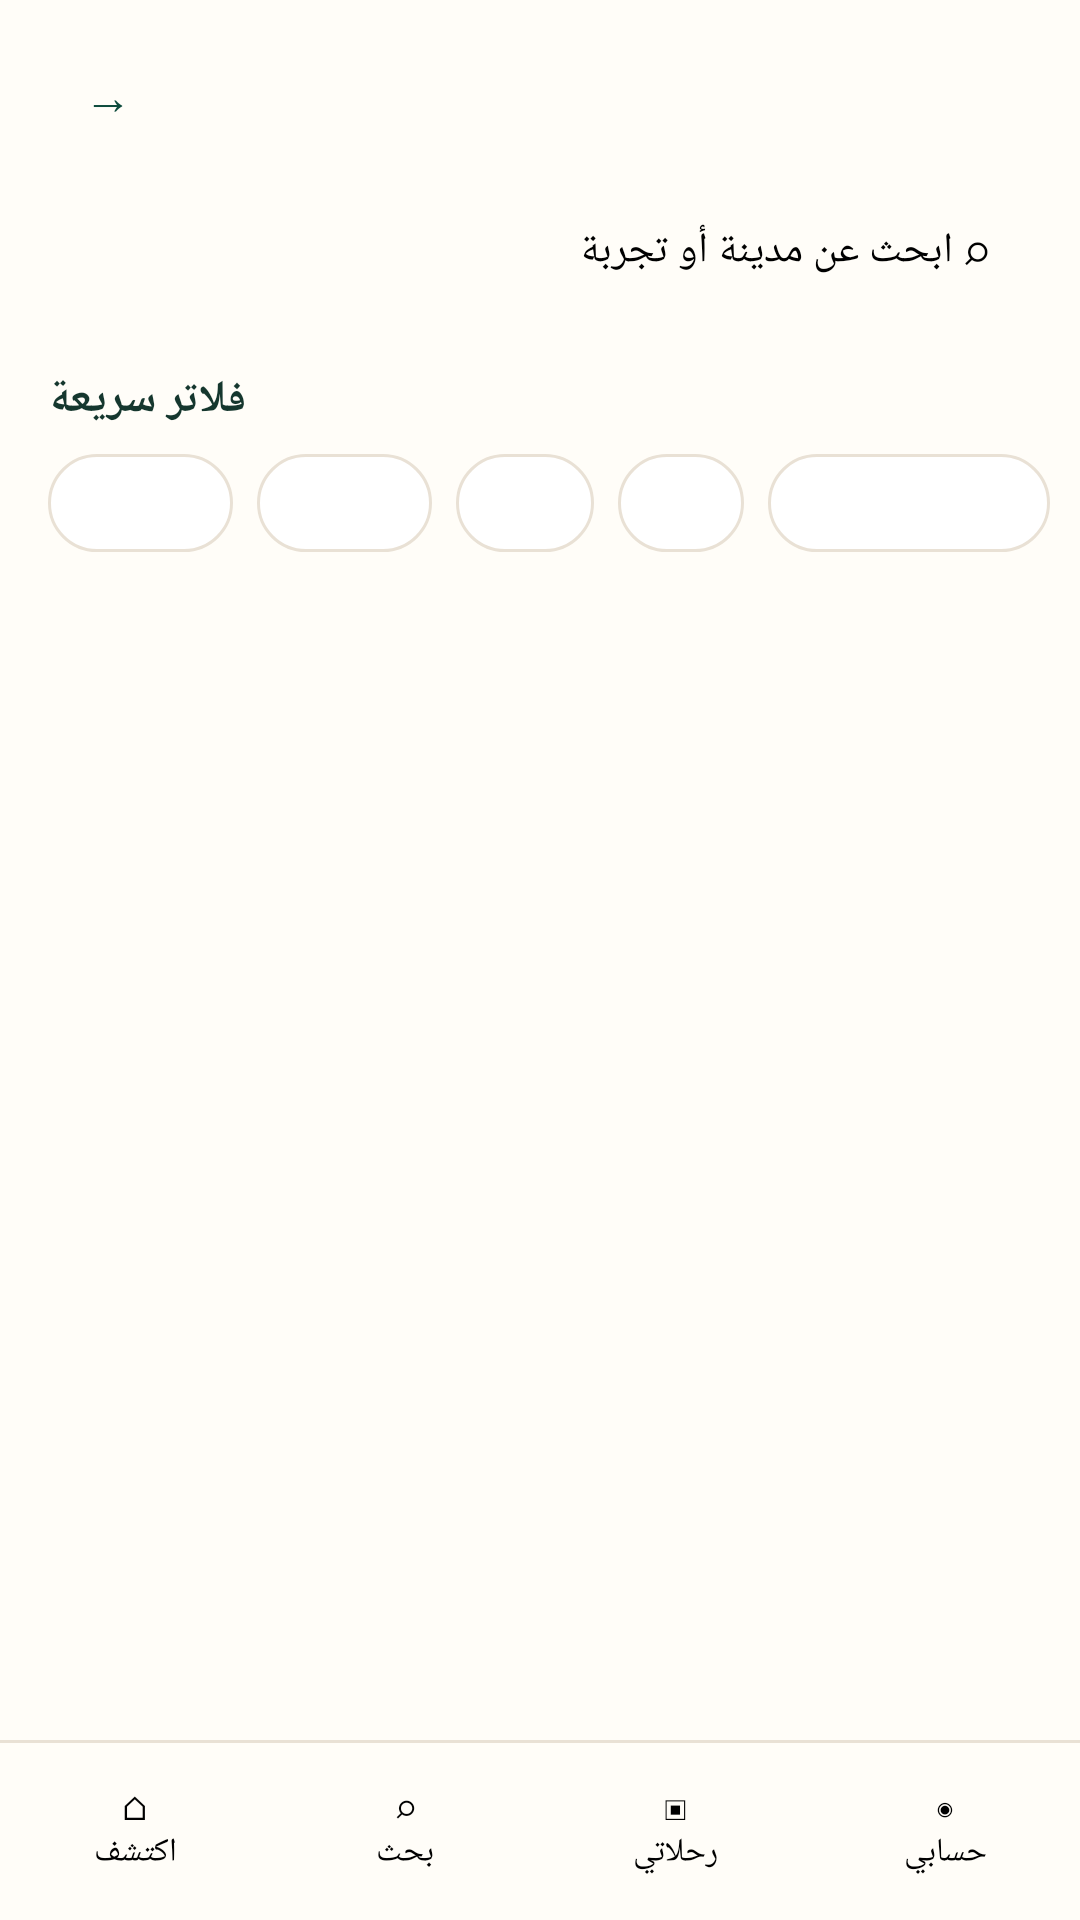

Here is an Android app screen rendered from its layout file. Give the layout XML and the strings, colors and styles it references.
<!-- AndroidManifest.xml: application theme Theme.Diar -->
<!-- res/layout/activity_search.xml -->
<?xml version="1.0" encoding="utf-8"?>
<LinearLayout xmlns:android="http://schemas.android.com/apk/res/android"
    android:id="@+id/root"
    android:layout_width="match_parent"
    android:layout_height="match_parent"
    android:background="@color/paper"
    android:orientation="vertical">

    <include layout="@layout/view_header" />

    <EditText
        android:id="@+id/et_search"
        android:layout_width="match_parent"
        android:layout_height="wrap_content"
        android:layout_marginStart="@dimen/gutter"
        android:layout_marginEnd="@dimen/gutter"
        android:autofillHints=""
        android:background="@drawable/bg_input"
        android:drawablePadding="8dp"
        android:hint="@string/search_hint"
        android:inputType="text"
        android:padding="14dp"
        android:textSize="14sp" />

    <TextView
        style="@style/Diar.Section"
        android:layout_width="wrap_content"
        android:layout_height="wrap_content"
        android:layout_marginStart="@dimen/gutter"
        android:text="@string/quick_filters" />

    <HorizontalScrollView
        android:layout_width="match_parent"
        android:layout_height="wrap_content"
        android:paddingStart="@dimen/gutter"
        android:paddingEnd="@dimen/gutter"
        android:clipToPadding="false"
        android:scrollbars="none">

        <LinearLayout
            android:layout_width="wrap_content"
            android:layout_height="wrap_content"
            android:orientation="horizontal">

            <CheckBox
                android:id="@+id/f_family"
                style="@style/Diar.Pill"
                android:text="@string/f_family" />

            <CheckBox
                android:id="@+id/f_riyadh"
                style="@style/Diar.Pill"
                android:text="@string/city_riyadh" />

            <CheckBox
                android:id="@+id/f_alula"
                style="@style/Diar.Pill"
                android:text="@string/city_alula" />

            <CheckBox
                android:id="@+id/f_abha"
                style="@style/Diar.Pill"
                android:text="@string/city_abha" />

            <CheckBox
                android:id="@+id/f_cheap"
                style="@style/Diar.Pill"
                android:text="@string/f_cheap" />
        </LinearLayout>
    </HorizontalScrollView>

    <TextView
        android:id="@+id/result_count"
        style="@style/Diar.Muted"
        android:layout_width="wrap_content"
        android:layout_height="wrap_content"
        android:layout_marginStart="@dimen/gutter"
        android:layout_marginTop="12dp" />

    <ListView
        android:id="@+id/list"
        android:layout_width="match_parent"
        android:layout_height="0dp"
        android:layout_weight="1"
        android:divider="@color/line"
        android:dividerHeight="1dp" />

    <TextView
        android:id="@+id/empty"
        android:layout_width="match_parent"
        android:layout_height="0dp"
        android:layout_weight="1"
        android:gravity="center"
        android:padding="24dp"
        android:text="@string/no_results"
        android:textColor="@color/muted"
        android:visibility="gone" />

    <include layout="@layout/view_bottom_nav" />
</LinearLayout>
<!-- res/layout/view_header.xml (included above) -->
<?xml version="1.0" encoding="utf-8"?>
<RelativeLayout xmlns:android="http://schemas.android.com/apk/res/android"
    android:layout_width="match_parent"
    android:layout_height="wrap_content"
    android:paddingStart="@dimen/gutter"
    android:paddingTop="12dp"
    android:paddingEnd="@dimen/gutter"
    android:paddingBottom="8dp">

    <TextView
        android:id="@+id/btn_back"
        style="@style/Diar.IconButton"
        android:layout_alignParentStart="true"
        android:contentDescription="@string/back"
        android:text="→" />

    <TextView
        android:id="@+id/header_title"
        style="@style/Diar.Title"
        android:layout_width="wrap_content"
        android:layout_height="wrap_content"
        android:layout_centerInParent="true"
        android:textSize="16sp" />

    <TextView
        android:id="@+id/header_action"
        style="@style/Diar.IconButton"
        android:layout_width="wrap_content"
        android:layout_alignParentEnd="true"
        android:minWidth="40dp"
        android:paddingStart="8dp"
        android:paddingEnd="8dp"
        android:visibility="invisible" />
</RelativeLayout>
<!-- res/layout/view_bottom_nav.xml (included above) -->
<?xml version="1.0" encoding="utf-8"?>
<LinearLayout xmlns:android="http://schemas.android.com/apk/res/android"
    android:layout_width="match_parent"
    android:layout_height="60dp"
    android:background="@drawable/bg_nav"
    android:orientation="horizontal">

    <TextView
        android:id="@+id/nav_home"
        android:layout_width="0dp"
        android:layout_height="match_parent"
        android:layout_weight="1"
        android:gravity="center"
        android:text="@string/nav_home"
        android:textSize="11sp" />

    <TextView
        android:id="@+id/nav_search"
        android:layout_width="0dp"
        android:layout_height="match_parent"
        android:layout_weight="1"
        android:gravity="center"
        android:text="@string/nav_search"
        android:textSize="11sp" />

    <TextView
        android:id="@+id/nav_trips"
        android:layout_width="0dp"
        android:layout_height="match_parent"
        android:layout_weight="1"
        android:gravity="center"
        android:text="@string/nav_trips"
        android:textSize="11sp" />

    <TextView
        android:id="@+id/nav_profile"
        android:layout_width="0dp"
        android:layout_height="match_parent"
        android:layout_weight="1"
        android:gravity="center"
        android:text="@string/nav_profile"
        android:textSize="11sp" />
</LinearLayout>
<!-- resources referenced by this layout -->
<resources>
  <color name="line">#E9E1D5</color>
  <color name="muted">#7B817D</color>
  <color name="paper">#FFFDF8</color>
  <dimen name="gutter">16dp</dimen>
  <!-- drawable bg_nav (drawable) -->
  <?xml version="1.0" encoding="utf-8"?>
  <layer-list xmlns:android="http://schemas.android.com/apk/res/android">
      <item><shape><solid android:color="@color/line" /></shape></item>
      <item android:top="1dp"><shape><solid android:color="@color/paper" /></shape></item>
  </layer-list>
  <string name="back">رجوع</string>
  <string name="city_abha">أبها</string>
  <string name="city_alula">العُلا</string>
  <string name="city_riyadh">الرياض</string>
  <string name="f_cheap">أقل من ١٠٠ ر.س</string>
  <string name="f_family">العائلات</string>
  <string name="nav_home">⌂\nاكتشف</string>
  <string name="nav_profile">◉\nحسابي</string>
  <string name="nav_search">⌕\nبحث</string>
  <string name="nav_trips">▣\nرحلاتي</string>
  <string name="no_results">ما لقينا تجربة تطابق بحثك. جرّب كلمة ثانية أو شيل بعض الفلاتر.</string>
  <string name="quick_filters">فلاتر سريعة</string>
  <string name="search_hint">⌕  ابحث عن مدينة أو تجربة</string>
  <style name="Diar.IconButton">
          <item name="android:layout_width">40dp</item>
          <item name="android:layout_height">40dp</item>
          <item name="android:background">@drawable/bg_icon_btn</item>
          <item name="android:gravity">center</item>
          <item name="android:textSize">16sp</item>
          <item name="android:textColor">@color/green</item>
          <item name="android:clickable">true</item>
          <item name="android:focusable">true</item>
      </style>
  <style name="Diar.Muted">
          <item name="android:textSize">@dimen/text_small</item>
          <item name="android:textColor">@color/muted</item>
      </style>
  <style name="Diar.Section">
          <item name="android:textSize">15sp</item>
          <item name="android:textStyle">bold</item>
          <item name="android:textColor">@color/ink</item>
          <item name="android:layout_marginTop">16dp</item>
          <item name="android:layout_marginBottom">8dp</item>
      </style>
  <style name="Diar.Title">
          <item name="android:textSize">@dimen/text_title</item>
          <item name="android:textStyle">bold</item>
          <item name="android:textColor">@color/ink</item>
      </style>
  <style name="Theme.Diar" parent="Base.Theme.Diar" />
  <color name="green">#0E4B3D</color>
  <dimen name="text_small">11sp</dimen>
  <!-- drawable bg_pill (drawable) -->
  <?xml version="1.0" encoding="utf-8"?>
  <selector xmlns:android="http://schemas.android.com/apk/res/android">
      <item android:state_checked="true">
          <shape><solid android:color="@color/green" /><corners android:radius="99dp" /></shape>
      </item>
      <item android:state_selected="true">
          <shape><solid android:color="@color/green" /><corners android:radius="99dp" /></shape>
      </item>
      <item>
          <shape><solid android:color="@color/white" /><corners android:radius="99dp" /><stroke android:width="1dp" android:color="@color/line" /></shape>
      </item>
  </selector>
  <color name="ink">#15372E</color>
  <dimen name="text_title">18sp</dimen>
  <style name="Base.Theme.Diar" parent="Theme.Material3.Light.NoActionBar">
          <item name="colorPrimary">@color/green</item>
          <item name="colorSecondary">@color/gold</item>
          <item name="android:windowBackground">@color/page</item>
          <item name="android:fontFamily">@font/alexandria</item>
          <item name="fontFamily">@font/alexandria</item>
          <item name="android:textColor">@color/ink</item>
          <item name="android:windowLightStatusBar">true</item>
          <item name="android:windowLightNavigationBar">true</item>
      </style>
  <color name="white">#FFFFFFFF</color>
  <color name="gold">#BD8B3B</color>
  <color name="page">#F7F2EA</color>
</resources>
